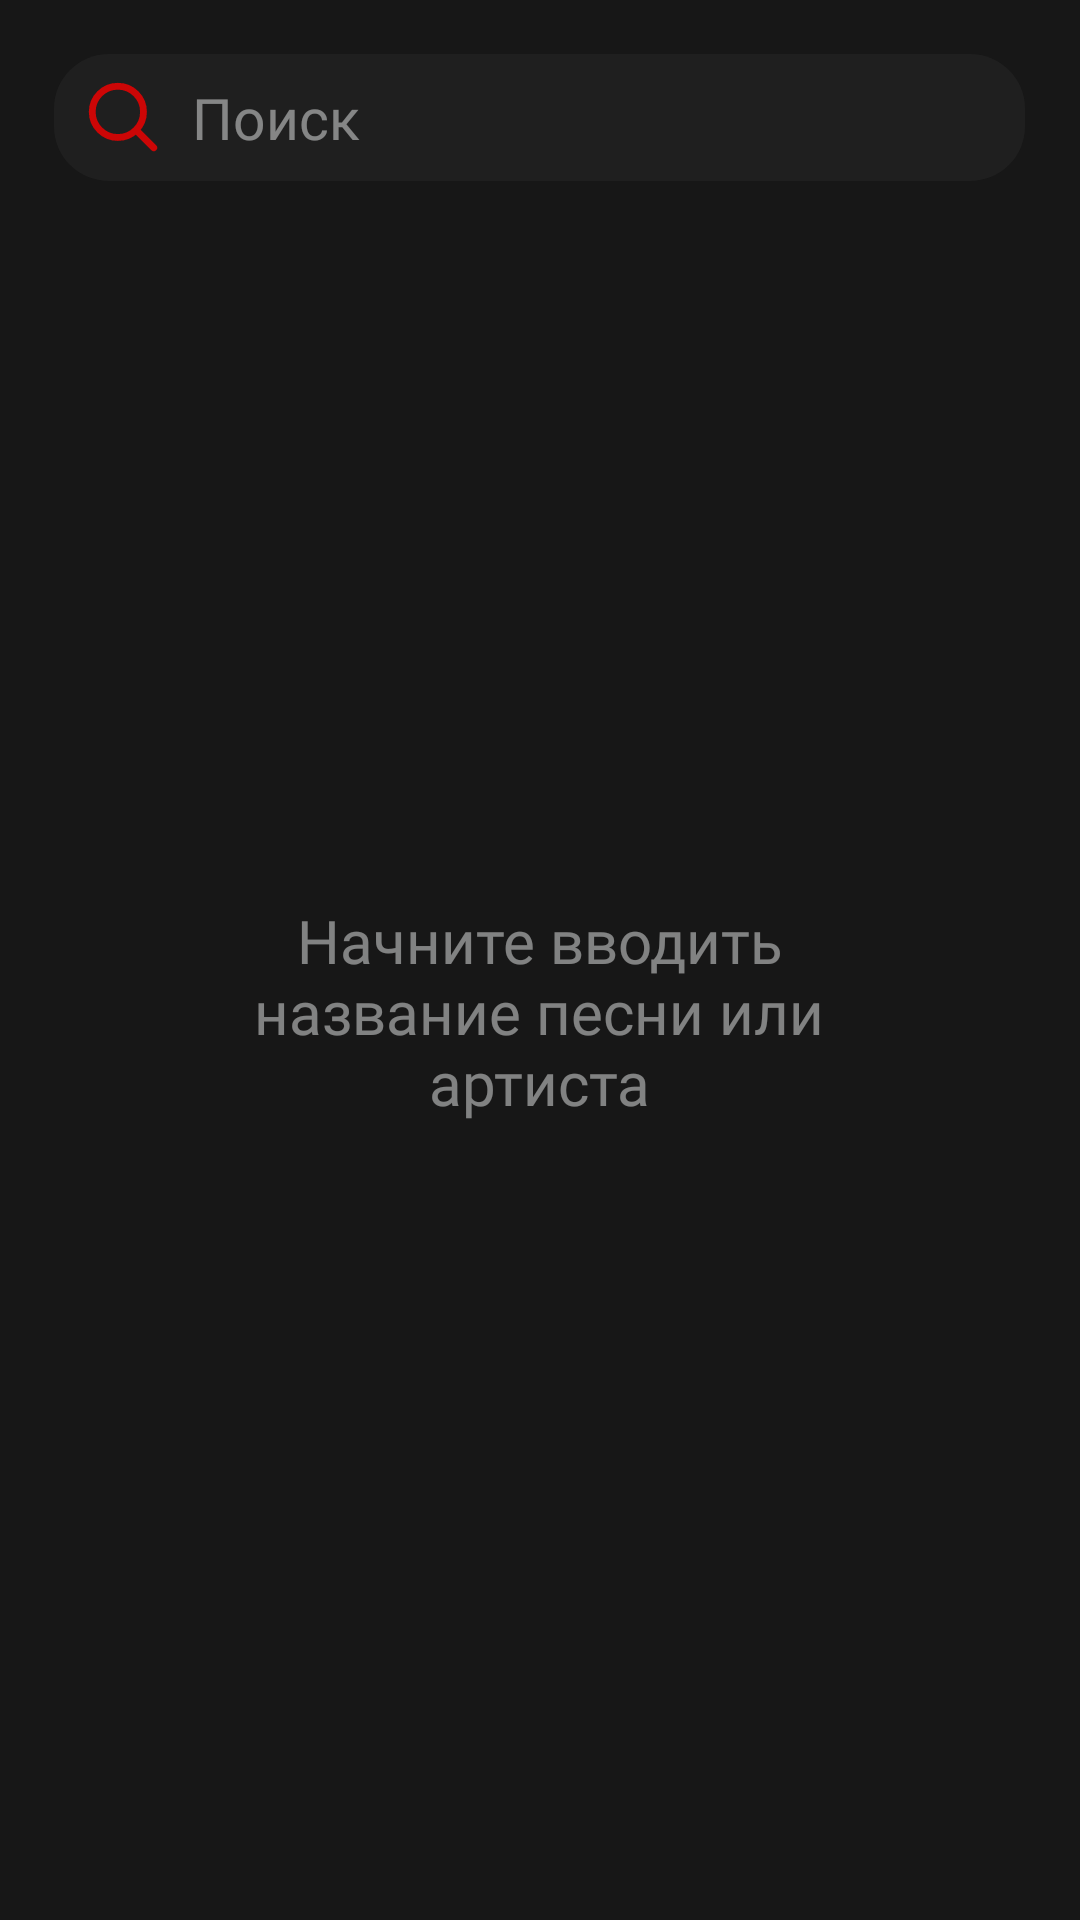

The Android layout XML behind this screen, and the referenced resources:
<!-- AndroidManifest.xml: application theme Theme.Darling -->
<!-- res/layout/fragment_music_search.xml -->
<?xml version="1.0" encoding="utf-8"?>
<LinearLayout xmlns:android="http://schemas.android.com/apk/res/android"
    xmlns:tools="http://schemas.android.com/tools"
    android:layout_width="match_parent"
    android:layout_height="match_parent"
    tools:context=".Music.MusicSearchFragment"
    android:background="@color/black_main"
    android:orientation="horizontal">
    <LinearLayout
        android:layout_width="0dp"
        android:layout_height="match_parent"
        android:layout_weight="30">
    </LinearLayout>
    <LinearLayout
        android:layout_width="0dp"
        android:layout_height="match_parent"
        android:layout_weight="531"
        android:orientation="vertical">
        <LinearLayout
            android:layout_width="match_parent"
            android:layout_height="0dp"
            android:layout_weight="30">
        </LinearLayout>
        <LinearLayout
            android:layout_width="match_parent"
            android:layout_height="0dp"
            android:layout_weight="70"
            android:orientation="horizontal"
            android:background="@drawable/search_background">
            <LinearLayout
                android:layout_width="0dp"
                android:layout_height="match_parent"
                android:layout_weight="1"
                android:orientation="vertical">
                <LinearLayout
                    android:layout_width="match_parent"
                    android:layout_height="0dp"
                    android:layout_weight="12.5">
                </LinearLayout>
                <ImageView
                    android:layout_width="match_parent"
                    android:layout_height="0dp"
                    android:layout_weight="45"
                    android:src="@drawable/search">
                </ImageView>
                <LinearLayout
                    android:layout_width="match_parent"
                    android:layout_height="0dp"
                    android:layout_weight="12.5">
                </LinearLayout>
            </LinearLayout>
            <EditText
                android:layout_width="0dp"
                android:layout_height="match_parent"
                android:layout_weight="5.7"
                android:hint="@string/search"
                android:textColorHint="@color/hint_font"
                android:textSize="19sp"
                android:textColor="@color/white_font"
                android:maxLines="1"
                android:inputType="text"
                android:fontFamily="@font/montserrat_regular"
                android:gravity="center|left"
                android:background="@android:color/transparent">
            </EditText>
            <LinearLayout
                android:layout_width="0dp"
                android:layout_height="match_parent"
                android:layout_weight="0.3">
            </LinearLayout>
        </LinearLayout>
        <LinearLayout
            android:layout_width="match_parent"
            android:layout_height="0dp"
            android:layout_weight="379">
        </LinearLayout>
        <LinearLayout
            android:layout_width="match_parent"
            android:layout_height="0dp"
            android:layout_weight="155"
            android:orientation="horizontal">
            <LinearLayout
                android:layout_width="0dp"
                android:layout_height="match_parent"
                android:layout_weight="101.5">
            </LinearLayout>
            <TextView
                android:layout_width="0dp"
                android:layout_height="match_parent"
                android:layout_weight="400"
                android:text="@string/type_to_search"
                android:textSize="20sp"
                android:textColor="@color/hint_font"
                android:gravity="center"
                android:fontFamily="@font/montserrat_regular">
            </TextView>
            <LinearLayout
                android:layout_width="0dp"
                android:layout_height="match_parent"
                android:layout_weight="101.5">
            </LinearLayout>
        </LinearLayout>
        <LinearLayout
            android:layout_width="match_parent"
            android:layout_height="0dp"
            android:layout_weight="420">
        </LinearLayout>
    </LinearLayout>
    <LinearLayout
        android:layout_width="0dp"
        android:layout_height="match_parent"
        android:layout_weight="30">
    </LinearLayout>
</LinearLayout>
<!-- resources referenced by this layout -->
<resources>
  <color name="black_main">#171717</color>
  <color name="hint_font">#80EBEDED</color>
  <color name="white_font">#ebeded</color>
  <!-- drawable search (drawable) -->
  <vector xmlns:android="http://schemas.android.com/apk/res/android"
      android:width="800dp"
      android:height="800dp"
      android:viewportWidth="24"
      android:viewportHeight="24">
    <path
        android:pathData="M15.795,15.811L21,21M18,10.5C18,14.642 14.642,18 10.5,18C6.358,18 3,14.642 3,10.5C3,6.358 6.358,3 10.5,3C14.642,3 18,6.358 18,10.5Z"
        android:strokeLineJoin="round"
        android:strokeWidth="2"
        android:fillColor="#00000000"
        android:strokeColor="@color/red"
        android:strokeLineCap="round"/>
  </vector>
  <!-- drawable search_background (drawable) -->
  <vector xmlns:android="http://schemas.android.com/apk/res/android"
      android:width="531dp"
      android:height="70dp"
      android:viewportWidth="531"
      android:viewportHeight="70">
    <path
        android:pathData="M30,0L501,0A30,30 0,0 1,531 30L531,40A30,30 0,0 1,501 70L30,70A30,30 0,0 1,0 40L0,30A30,30 0,0 1,30 0z"
        android:fillColor="#292929"
        android:fillAlpha="0.5"/>
  </vector>
  <string name="search">Поиск</string>
  <string name="type_to_search">Начните вводить название песни или артиста</string>
  <style name="Theme.Darling" parent="Theme.AppCompat.NoActionBar">
      </style>
  <color name="red">#cc0606</color>
</resources>
